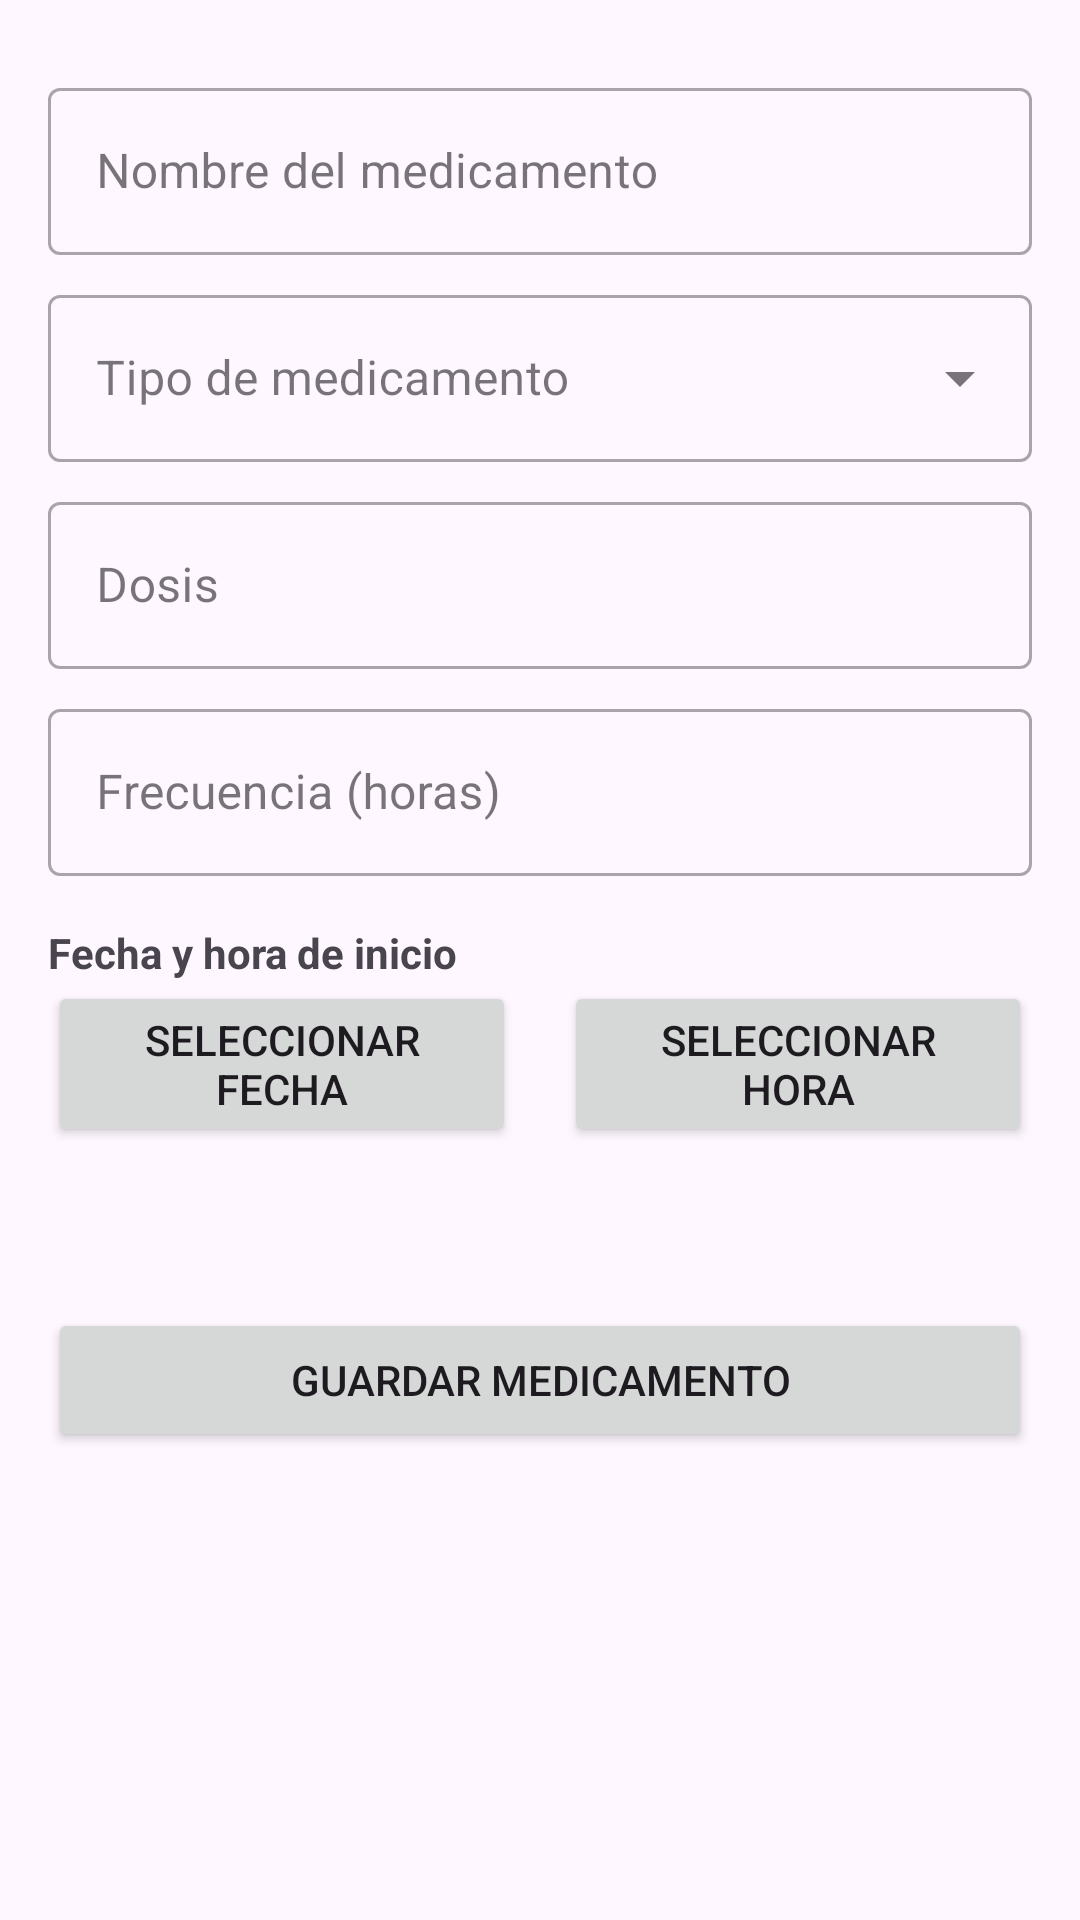

Write the Android layout XML for this screen, with the resource values it uses.
<!-- AndroidManifest.xml: application theme Theme.Lab5_20202396 -->
<!-- res/layout/activity_add_medication.xml -->
<?xml version="1.0" encoding="utf-8"?>
<ScrollView xmlns:android="http://schemas.android.com/apk/res/android"
    xmlns:app="http://schemas.android.com/apk/res-auto"
    android:layout_width="match_parent"
    android:layout_height="match_parent">

    <LinearLayout
        android:layout_width="match_parent"
        android:layout_height="wrap_content"
        android:orientation="vertical"
        android:padding="16dp">

        <com.google.android.material.textfield.TextInputLayout
            android:layout_width="match_parent"
            android:layout_height="wrap_content"
            android:layout_marginTop="8dp"
            android:hint="Nombre del medicamento"
            style="@style/Widget.MaterialComponents.TextInputLayout.OutlinedBox">

            <com.google.android.material.textfield.TextInputEditText
                android:id="@+id/medicationNameInput"
                android:layout_width="match_parent"
                android:layout_height="wrap_content"
                android:inputType="text" />

        </com.google.android.material.textfield.TextInputLayout>

        <com.google.android.material.textfield.TextInputLayout
            android:layout_width="match_parent"
            android:layout_height="wrap_content"
            android:layout_marginTop="8dp"
            android:hint="Tipo de medicamento"
            style="@style/Widget.MaterialComponents.TextInputLayout.OutlinedBox.ExposedDropdownMenu">

            <AutoCompleteTextView
                android:id="@+id/medicationTypeInput"
                android:layout_width="match_parent"
                android:layout_height="wrap_content"
                android:inputType="none" />

        </com.google.android.material.textfield.TextInputLayout>

        <com.google.android.material.textfield.TextInputLayout
            android:layout_width="match_parent"
            android:layout_height="wrap_content"
            android:layout_marginTop="8dp"
            android:hint="Dosis"
            style="@style/Widget.MaterialComponents.TextInputLayout.OutlinedBox">

            <com.google.android.material.textfield.TextInputEditText
                android:id="@+id/medicationDoseInput"
                android:layout_width="match_parent"
                android:layout_height="wrap_content"
                android:inputType="text" />

        </com.google.android.material.textfield.TextInputLayout>

        <com.google.android.material.textfield.TextInputLayout
            android:layout_width="match_parent"
            android:layout_height="wrap_content"
            android:layout_marginTop="8dp"
            android:hint="Frecuencia (horas)"
            style="@style/Widget.MaterialComponents.TextInputLayout.OutlinedBox">

            <com.google.android.material.textfield.TextInputEditText
                android:id="@+id/medicationFrequencyInput"
                android:layout_width="match_parent"
                android:layout_height="wrap_content"
                android:inputType="number" />

        </com.google.android.material.textfield.TextInputLayout>

        <TextView
            android:layout_width="wrap_content"
            android:layout_height="wrap_content"
            android:layout_marginTop="16dp"
            android:text="Fecha y hora de inicio"
            android:textStyle="bold" />

        <LinearLayout
            android:layout_width="match_parent"
            android:layout_height="wrap_content"
            android:orientation="horizontal">

            <Button
                android:id="@+id/datePickerButton"
                android:layout_width="0dp"
                android:layout_height="wrap_content"
                android:layout_weight="1"
                android:layout_marginEnd="8dp"
                android:text="Seleccionar fecha" />

            <Button
                android:id="@+id/timePickerButton"
                android:layout_width="0dp"
                android:layout_height="wrap_content"
                android:layout_weight="1"
                android:layout_marginStart="8dp"
                android:text="Seleccionar hora" />

        </LinearLayout>

        <TextView
            android:id="@+id/selectedDateTimeText"
            android:layout_width="match_parent"
            android:layout_height="wrap_content"
            android:layout_marginTop="8dp"
            android:textAlignment="center"
            android:textSize="16sp" />

        <Button
            android:id="@+id/saveButton"
            android:layout_width="match_parent"
            android:layout_height="wrap_content"
            android:layout_marginTop="24dp"
            android:text="Guardar medicamento" />

    </LinearLayout>

</ScrollView>
<!-- resources referenced by this layout -->
<resources>
  <style name="Theme.Lab5_20202396" parent="Base.Theme.Lab5_20202396" />
  <style name="Base.Theme.Lab5_20202396" parent="Theme.Material3.DayNight.NoActionBar">
          
          
      </style>
</resources>
